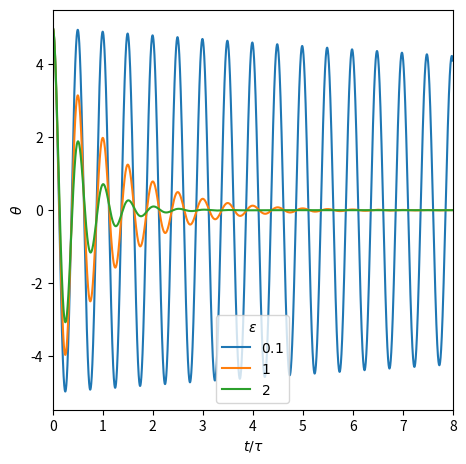

Generate this figure with matplotlib:
# This file plots the relationship between \theta and time for a damped simple pendulum (with drag force),varying the value of 
# the dimensionless group \epsilon.
from cmath import sin
import math
import numpy as np
import matplotlib.pyplot as plt


g = 9.81; #gravitational constant
L = 1     #rod length 1m
#mu = 1.81 * 1e-5     #air viscosity
#rho = 1.225     #air density
#m = 0.1       #sphere's mass 
#D = 0.01     #1cm = 0.01m
#epsilon = 3*math.pi*mu*D/m        #the dimensionless term 
tau = 2*math.pi*math.sqrt(L/g)
tf = 8 * tau
theta_0 = 5 * math.pi / 180
x0 = 0
dt = 1e-3 * tau
depsilon_vec = [1e-1,1,2]


Lx = 5;# in
Ly = 5;# in
plt.figure(figsize=[Lx, Ly])
ax = plt.axes([0.15, 0.15, 0.8, 0.8], xlim=(0, tf/tau))
plt.xlabel("$t/\\tau$")
plt.ylabel("$\\theta$")
lines = [];
tM=math.floor(tf/dt);
t=np.linspace(0,tf,tM); 

for p in range(len(depsilon_vec)):
    x=np.zeros(tM);
    x[0] = x0;
    theta =np.zeros(tM);
    theta[0] = theta_0;
    epsilon = depsilon_vec[p]
    
    for i in range(tM-1):
        x[i+1] = x[i] - dt * (epsilon*x[i] + (g*math.pow(tau,2)/L)*np.sin(theta[i]))
        theta[i+1] = theta[i] + dt * x[i]

    lines += plt.plot(t/tau,theta*180/math.pi, label="$" + str(epsilon) + "$");
    

labels = [l.get_label() for l in lines]
plt.legend(lines, labels, frameon=True, title="$\\epsilon$")
plt.savefig('drag_damped.png')
plt.show()
